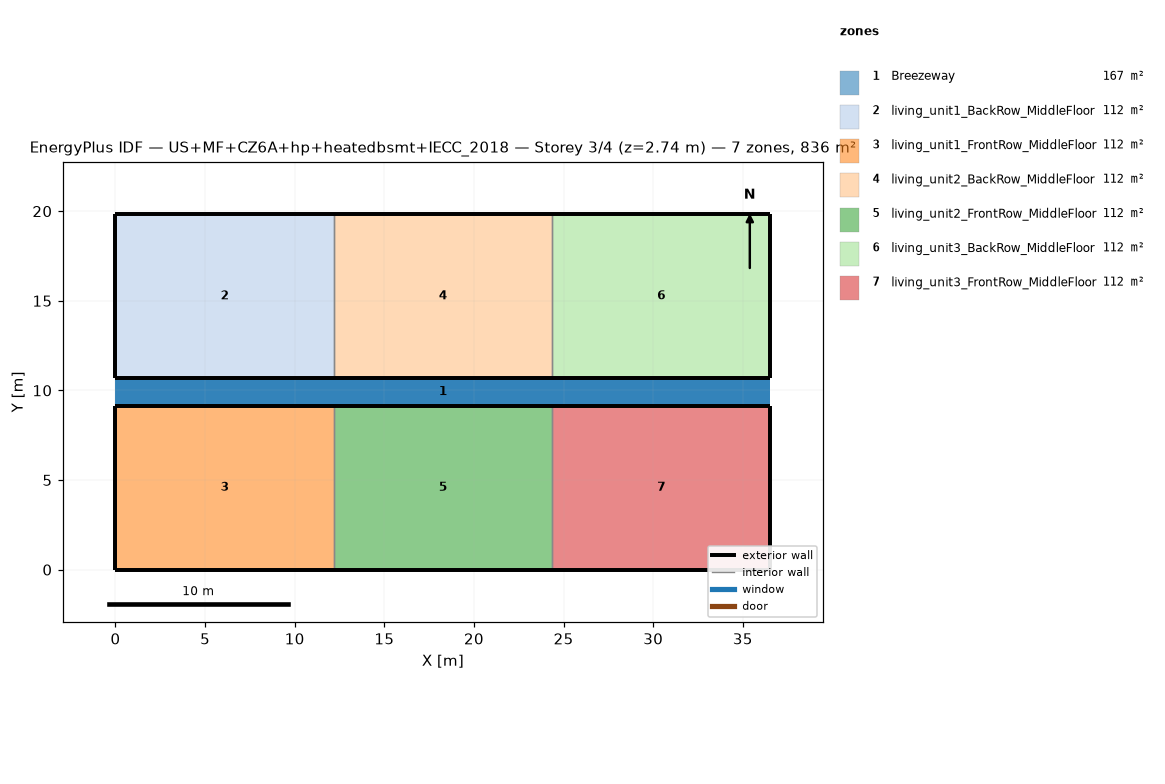
=== STOREY PLAN SPEC (per zone: floor XY polygon, exterior-wall plan segments, windows/doors) ===
zone 1: Breezeway  (167.0 m²)
  floor: (36.54, 9.16) (0.00, 9.16) (0.00, 10.68) (36.54, 10.68)
  floor: (36.54, 9.16) (0.00, 9.16) (0.00, 10.68) (36.54, 10.68)
  floor: (36.54, 9.16) (0.00, 9.16) (0.00, 10.68) (36.54, 10.68)
zone 2: living_unit1_BackRow_MiddleFloor  (111.5 m²)
  floor: (12.18, 10.68) (0.00, 10.68) (0.00, 19.84) (12.18, 19.84)
  exterior wall: (0.00, 10.68) – (12.18, 10.68)  [12.2 m]
  exterior wall: (12.18, 19.84) – (0.00, 19.84)  [12.2 m]
  exterior wall: (0.00, 19.84) – (0.00, 10.68)  [9.2 m]
  interior walls: 1
zone 3: living_unit1_FrontRow_MiddleFloor  (111.5 m²)
  floor: (12.18, 0.00) (0.00, 0.00) (0.00, 9.16) (12.18, 9.16)
  exterior wall: (0.00, 0.00) – (12.18, 0.00)  [12.2 m]
  exterior wall: (12.18, 9.16) – (0.00, 9.16)  [12.2 m]
  exterior wall: (0.00, 9.16) – (0.00, 0.00)  [9.2 m]
  interior walls: 1
zone 4: living_unit2_BackRow_MiddleFloor  (111.5 m²)
  floor: (24.36, 10.68) (12.18, 10.68) (12.18, 19.84) (24.36, 19.84)
  exterior wall: (12.18, 10.68) – (24.36, 10.68)  [12.2 m]
  exterior wall: (24.36, 19.84) – (12.18, 19.84)  [12.2 m]
  interior walls: 2
zone 5: living_unit2_FrontRow_MiddleFloor  (111.5 m²)
  floor: (24.36, 0.00) (12.18, 0.00) (12.18, 9.16) (24.36, 9.16)
  exterior wall: (12.18, 0.00) – (24.36, 0.00)  [12.2 m]
  exterior wall: (24.36, 9.16) – (12.18, 9.16)  [12.2 m]
  interior walls: 2
zone 6: living_unit3_BackRow_MiddleFloor  (111.5 m²)
  floor: (36.54, 10.68) (24.36, 10.68) (24.36, 19.84) (36.54, 19.84)
  exterior wall: (24.36, 10.68) – (36.54, 10.68)  [12.2 m]
  exterior wall: (36.54, 10.68) – (36.54, 19.84)  [9.2 m]
  exterior wall: (36.54, 19.84) – (24.36, 19.84)  [12.2 m]
  interior walls: 1
zone 7: living_unit3_FrontRow_MiddleFloor  (111.5 m²)
  floor: (36.54, 0.00) (24.36, 0.00) (24.36, 9.16) (36.54, 9.16)
  exterior wall: (24.36, 0.00) – (36.54, 0.00)  [12.2 m]
  exterior wall: (36.54, 0.00) – (36.54, 9.16)  [9.2 m]
  exterior wall: (36.54, 9.16) – (24.36, 9.16)  [12.2 m]
  interior walls: 1

=== DERIVED (storey summary) ===
Building: US+MF+CZ6A+hp+heatedbsmt+IECC_2018
Storey: 3 of 4  (floor level z = 2.74 m)
Storey gross floor area: 836.2 m²
Zones on this storey: 7
  - Breezeway: floor 167.0 m²
  - living_unit1_BackRow_MiddleFloor: floor 111.5 m²; exterior wall 33.5 m (86.9 m²); WWR 0.0%
  - living_unit1_FrontRow_MiddleFloor: floor 111.5 m²; exterior wall 33.5 m (86.9 m²); WWR 0.0%
  - living_unit2_BackRow_MiddleFloor: floor 111.5 m²; exterior wall 24.4 m (63.1 m²); WWR 0.0%
  - living_unit2_FrontRow_MiddleFloor: floor 111.5 m²; exterior wall 24.4 m (63.1 m²); WWR 0.0%
  - living_unit3_BackRow_MiddleFloor: floor 111.5 m²; exterior wall 33.5 m (86.9 m²); WWR 0.0%
  - living_unit3_FrontRow_MiddleFloor: floor 111.5 m²; exterior wall 33.5 m (86.9 m²); WWR 0.0%
Zone adjacency (shared interzone walls):
  - living_unit1_BackRow_MiddleFloor ↔ living_unit2_BackRow_MiddleFloor
  - living_unit1_FrontRow_MiddleFloor ↔ living_unit2_FrontRow_MiddleFloor
  - living_unit2_BackRow_MiddleFloor ↔ living_unit3_BackRow_MiddleFloor
  - living_unit2_FrontRow_MiddleFloor ↔ living_unit3_FrontRow_MiddleFloor